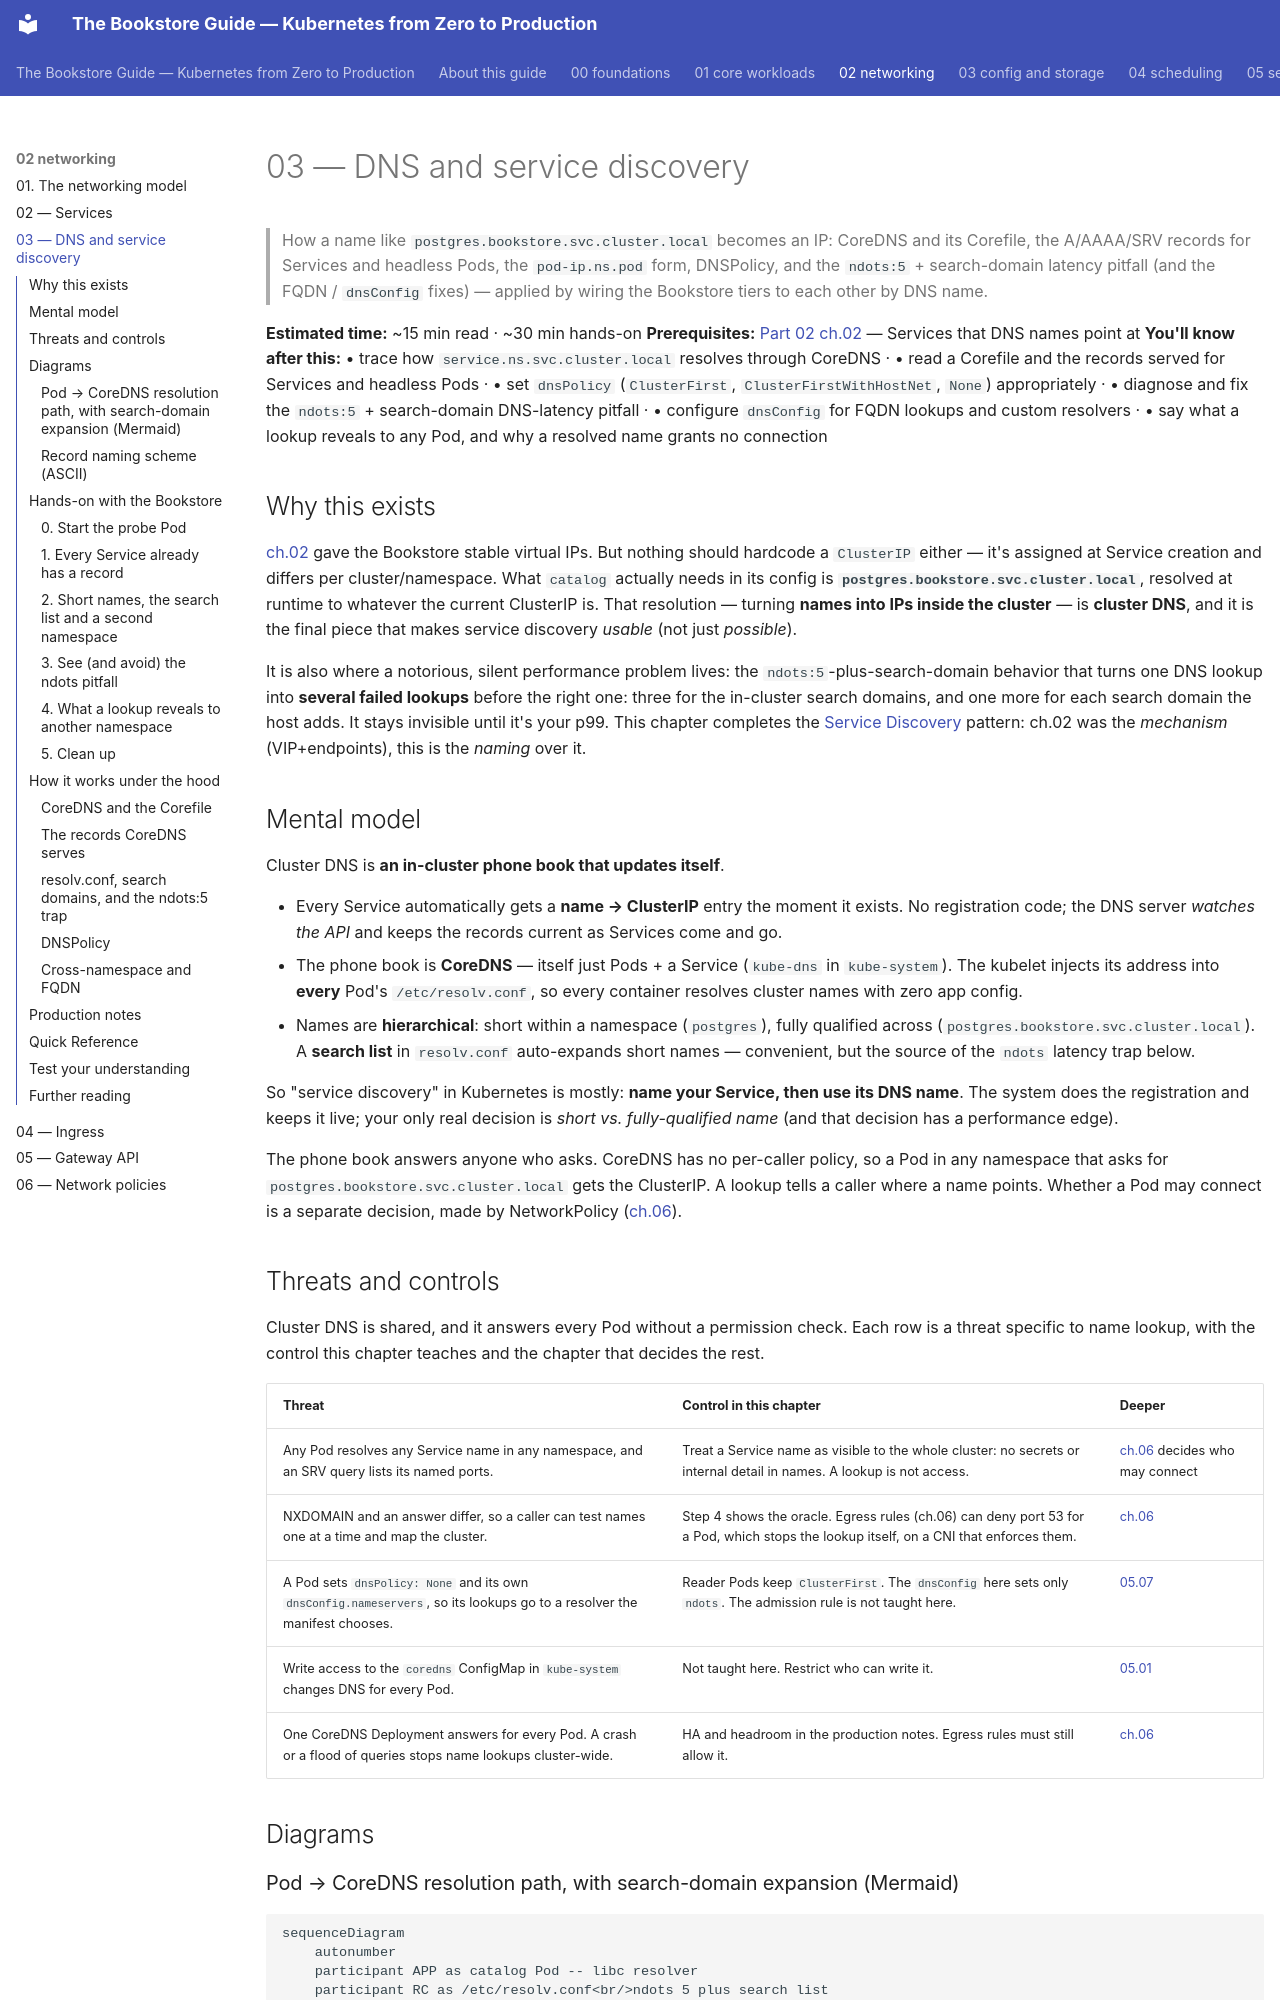

repository: abd-ulbasit/bookstore-kubernetes-guide · page: 02-networking/03-dns-and-discovery/index.html · generator: mkdocs

# 03 — DNS and service discovery

> How a name like `postgres.bookstore.svc.cluster.local` becomes an IP:
> CoreDNS and its Corefile, the A/AAAA/SRV records for Services and headless
> Pods, the `pod-ip.ns.pod` form, DNSPolicy, and the `ndots:5` +
> search-domain latency pitfall (and the FQDN / `dnsConfig` fixes) — applied by
> wiring the Bookstore tiers to each other by DNS name.

**Estimated time:** ~15 min read · ~30 min hands-on
**Prerequisites:** [Part 02 ch.02](02-services.md) — Services that DNS names point at
**You'll know after this:** • trace how `service.ns.svc.cluster.local` resolves through CoreDNS · • read a Corefile and the records served for Services and headless Pods · • set `dnsPolicy` (`ClusterFirst`, `ClusterFirstWithHostNet`, `None`) appropriately · • diagnose and fix the `ndots:5` + search-domain DNS-latency pitfall · • configure `dnsConfig` for FQDN lookups and custom resolvers · • say what a lookup reveals to any Pod, and why a resolved name grants no connection

<!-- tags: networking, dns, coredns, service-discovery, dnspolicy -->

## Why this exists

[ch.02](02-services.md) gave the Bookstore stable virtual IPs. But nothing
should hardcode a `ClusterIP` either — it's assigned at Service creation and
differs per cluster/namespace. What `catalog` actually needs in its config is
**`postgres.bookstore.svc.cluster.local`**, resolved at runtime to whatever the
current ClusterIP is. That resolution — turning **names into IPs inside the
cluster** — is **cluster DNS**, and it is the final piece that makes service
discovery *usable* (not just *possible*).

It is also where a notorious, silent performance problem lives: the
`ndots:5`-plus-search-domain behavior that turns one DNS lookup into **several
failed lookups** before the right one: three for the in-cluster search domains,
and one more for each search domain the host adds. It stays invisible until
it's your p99. This
chapter completes the [Service Discovery](#further-reading) pattern: ch.02 was
the *mechanism* (VIP+endpoints), this is the *naming* over it.

## Mental model

Cluster DNS is **an in-cluster phone book that updates itself**.

- Every Service automatically gets a **name → ClusterIP** entry the moment it
  exists. No registration code; the DNS server *watches the API* and keeps the
  records current as Services come and go.
- The phone book is **CoreDNS** — itself just Pods + a Service
  (`kube-dns` in `kube-system`). The kubelet injects its address into **every**
  Pod's `/etc/resolv.conf`, so every container resolves cluster names with zero
  app config.
- Names are **hierarchical**: short within a namespace (`postgres`), fully
  qualified across (`postgres.bookstore.svc.cluster.local`). A **search list**
  in `resolv.conf` auto-expands short names — convenient, but the source of the
  `ndots` latency trap below.

So "service discovery" in Kubernetes is mostly: **name your Service, then use
its DNS name**. The system does the registration and keeps it live; your only
real decision is *short vs. fully-qualified name* (and that decision has a
performance edge).

The phone book answers anyone who asks. CoreDNS has no per-caller policy, so a
Pod in any namespace that asks for `postgres.bookstore.svc.cluster.local` gets
the ClusterIP. A lookup tells a caller where a name points. Whether a Pod may
connect is a separate decision, made by NetworkPolicy
([ch.06](06-network-policies.md)).
